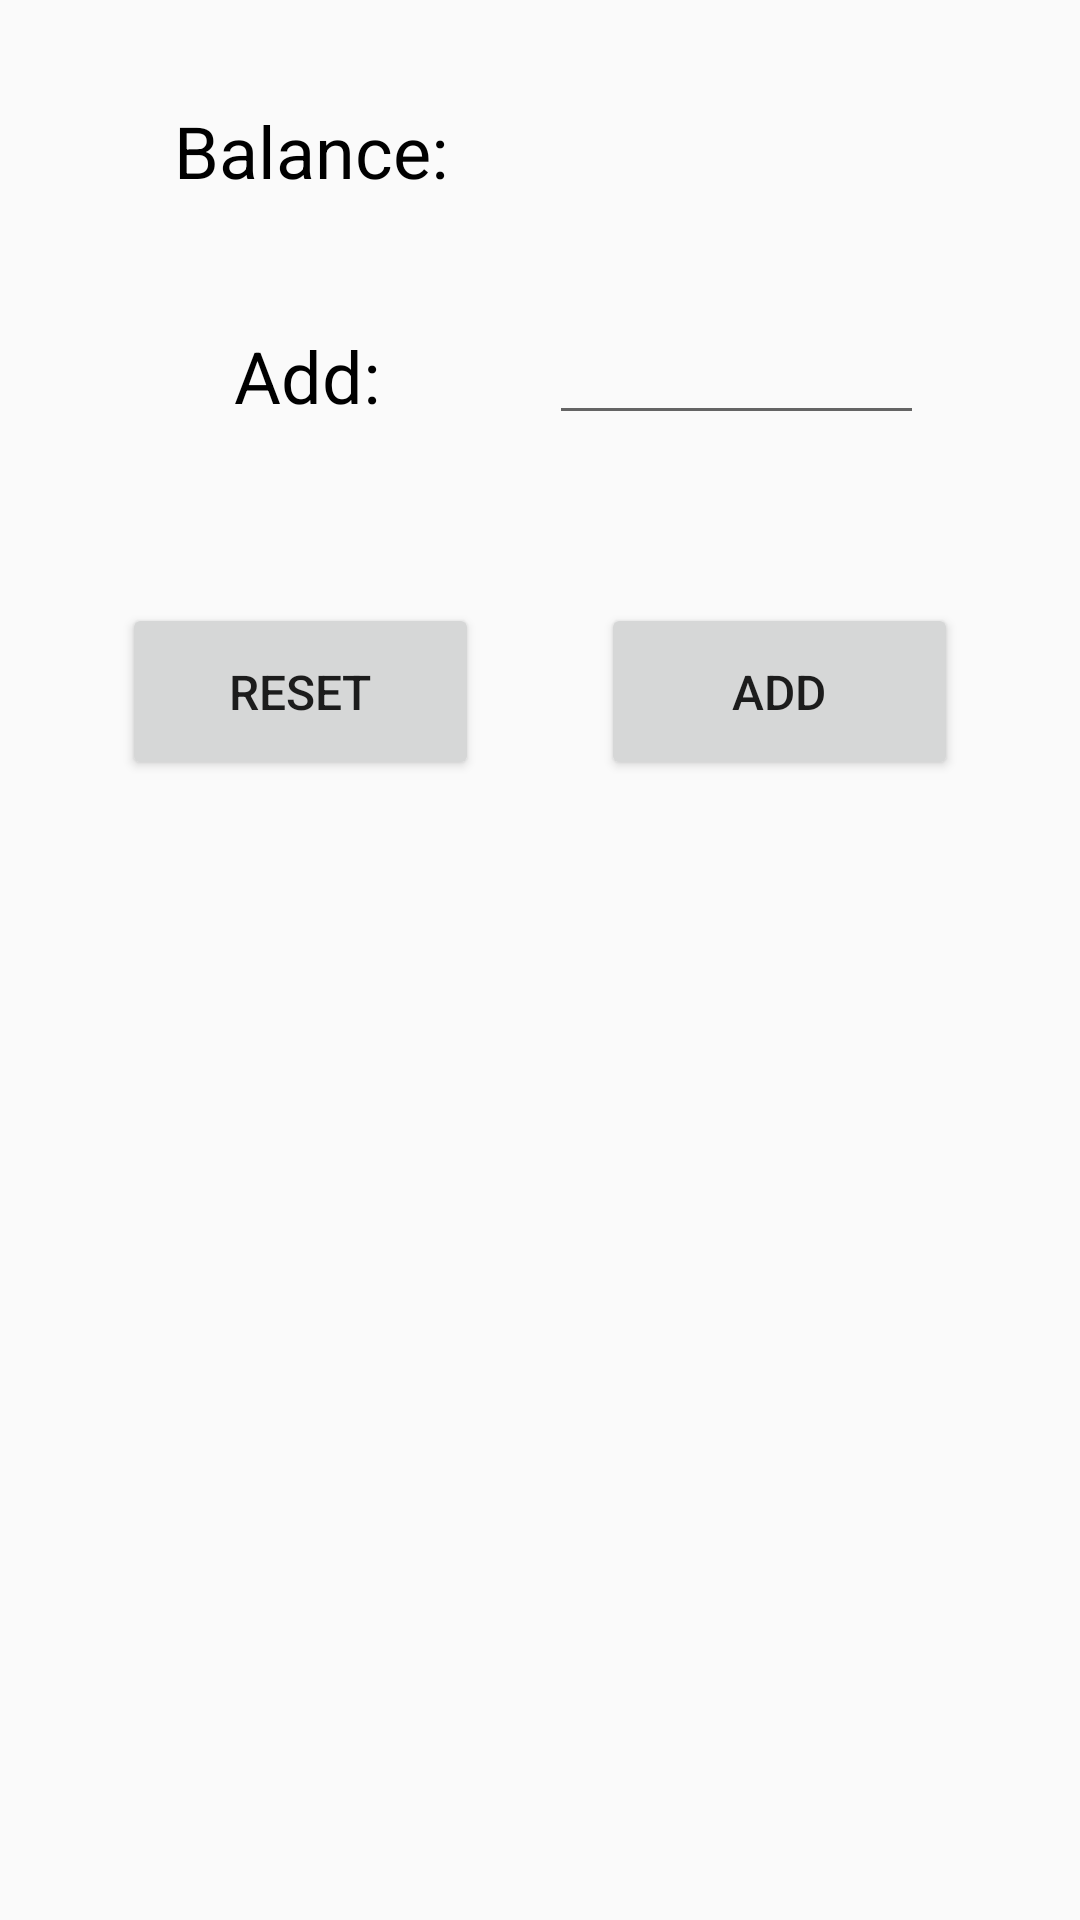

The Android layout XML behind this screen, and the referenced resources:
<!-- AndroidManifest.xml: application theme AppTheme -->
<!-- res/layout/activity_balance.xml -->
<?xml version="1.0" encoding="utf-8"?>
<android.support.constraint.ConstraintLayout xmlns:android="http://schemas.android.com/apk/res/android"
    xmlns:app="http://schemas.android.com/apk/res-auto"
    xmlns:tools="http://schemas.android.com/tools"
    android:id="@+id/balConLayout"
    android:layout_width="match_parent"
    android:layout_height="match_parent">

    <TextView
        android:id="@+id/textView5"
        android:layout_width="117dp"
        android:layout_height="41dp"
        android:layout_marginLeft="58dp"
        android:layout_marginStart="58dp"
        android:layout_marginTop="34dp"
        android:text="@string/textViewBalance"
        android:textColor="@android:color/black"
        android:textSize="24sp"
        app:layout_constraintLeft_toLeftOf="parent"
        app:layout_constraintTop_toTopOf="parent" />

    <TextView
        android:id="@+id/textActBal"
        android:layout_width="131dp"
        android:layout_height="40dp"
        android:layout_marginEnd="16dp"
        android:layout_marginLeft="8dp"
        android:layout_marginRight="16dp"
        android:layout_marginStart="24dp"
        android:textSize="24sp"
        app:layout_constraintBaseline_toBaselineOf="@+id/textView5"
        app:layout_constraintHorizontal_bias="0.0"
        app:layout_constraintLeft_toRightOf="@+id/textView5"
        app:layout_constraintRight_toRightOf="parent" />

    <TextView
        android:id="@+id/textView7"
        android:layout_width="97dp"
        android:layout_height="51dp"
        android:layout_marginLeft="78dp"
        android:layout_marginStart="78dp"
        android:layout_marginTop="34dp"
        android:text="@string/textAdd"
        android:textColor="@android:color/black"
        android:textSize="24sp"
        app:layout_constraintLeft_toLeftOf="parent"
        app:layout_constraintTop_toBottomOf="@+id/textView5" />

    <EditText
        android:id="@+id/editTextAdd"
        android:layout_width="125dp"
        android:layout_height="46dp"
        android:layout_marginEnd="52dp"
        android:layout_marginRight="52dp"
        android:ems="10"
        android:inputType="numberDecimal"
        android:textSize="24sp"
        app:layout_constraintBaseline_toBaselineOf="@+id/textView7"
        app:layout_constraintRight_toRightOf="parent"
        app:layout_constraintLeft_toRightOf="@+id/textView7"
        android:layout_marginLeft="8dp"
        app:layout_constraintHorizontal_bias="0.29" />

    <Button
        android:id="@+id/button_add"
        android:layout_width="119dp"
        android:layout_height="59dp"
        android:text="@string/button_add"
        android:textSize="16sp"
        app:layout_constraintBaseline_toBaselineOf="@+id/button_reset"
        app:layout_constraintLeft_toRightOf="@+id/button_reset"
        app:layout_constraintRight_toRightOf="parent" />

    <Button
        android:id="@+id/button_reset"
        android:layout_width="119dp"
        android:layout_height="59dp"
        android:layout_marginTop="41dp"
        android:text="@string/button_reset"
        android:textSize="16sp"
        app:layout_constraintLeft_toLeftOf="parent"
        app:layout_constraintRight_toLeftOf="@+id/button_add"
        app:layout_constraintTop_toBottomOf="@+id/textView7" />
</android.support.constraint.ConstraintLayout>
<!-- resources referenced by this layout -->
<resources>
  <string name="button_add">Add</string>
  <string name="button_reset">Reset</string>
  <string name="textAdd">Add:</string>
  <string name="textViewBalance">Balance:</string>
  <style name="AppTheme" parent="Theme.AppCompat.Light.DarkActionBar">
          
          <item name="colorPrimary">@color/colorPrimary</item>
          <item name="colorPrimaryDark">@android:color/darker_gray</item>
          <item name="colorAccent">@android:color/darker_gray</item>
      </style>
  <color name="colorPrimary">#818181</color>
</resources>
